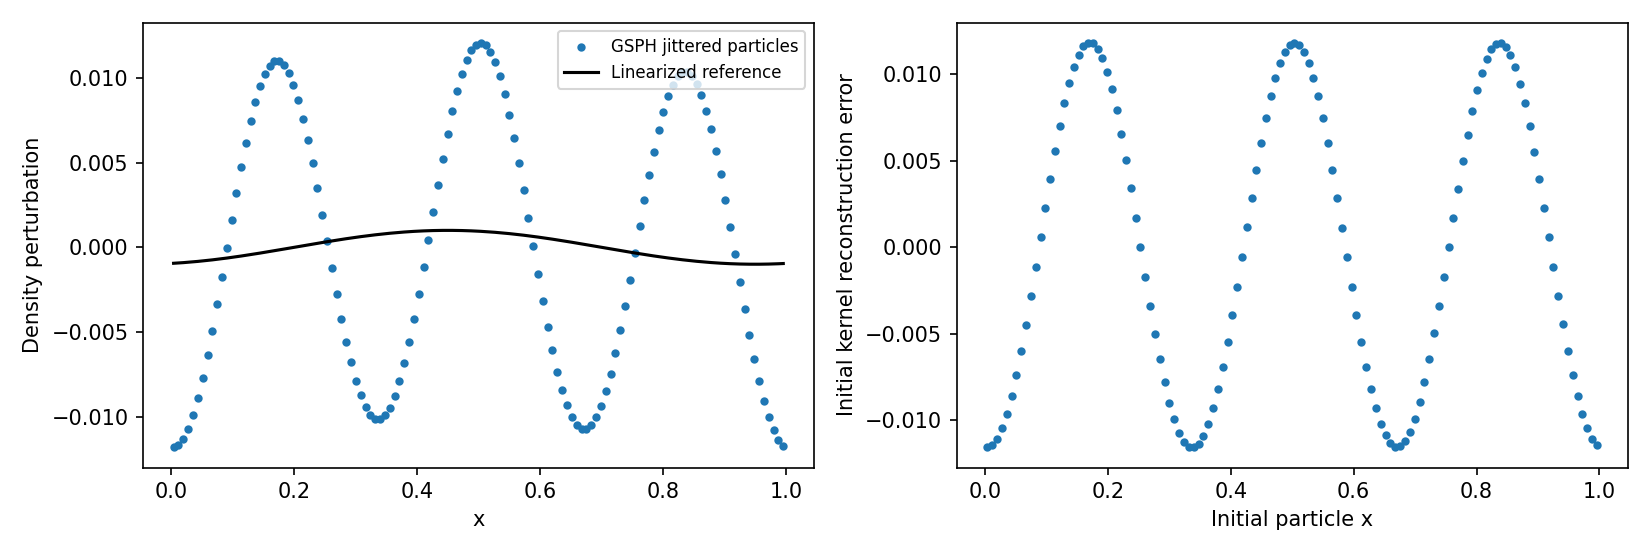

Values plotted in this chart, from the file beside it:
x, rho, pressure, velocity, h
3.802046234851059938e-03, 9.881828782445473136e-01, 7.139701313321634712e-01, -9.087056751621053630e-04, 9.484702298339062893e-03
1.170828570789456471e-02, 9.883162721745856194e-01, 7.139810207560763899e-01, -8.717013840734914431e-04, 9.483445989985486019e-03
1.961250845103991794e-02, 9.886830453489884318e-01, 7.139814106573980634e-01, -8.330150274563715871e-04, 9.479999566281625129e-03
2.751286252613401734e-02, 9.892761540032575240e-01, 7.139716535079355664e-01, -7.931597651600622500e-04, 9.474434218288304427e-03
3.540757638666380824e-02, 9.900839669746855920e-01, 7.139523552162080344e-01, -7.526292482850640512e-04, 9.466866857186409523e-03
4.329499692120269971e-02, 9.910904533860729337e-01, 7.139243625715662178e-01, -7.118859750296230044e-04, 9.457457552325580080e-03
5.117362495197821243e-02, 9.922754477012745156e-01, 7.138887458178542200e-01, -6.713509996946049035e-04, 9.446406021251220475e-03
5.904214742054628845e-02, 9.936149928751091265e-01, 7.138467765893232730e-01, -6.313953250558764028e-04, 9.433947251975379616e-03
6.689946556316402060e-02, 9.950817616407973132e-01, 7.137999015148335236e-01, -5.923332069820079308e-04, 9.420346357403953236e-03
7.474471846425385924e-02, 9.966455547336290355e-01, 7.137497118743891811e-01, -5.544174910949109135e-04, 9.405892778962750972e-03
8.257730147561152811e-02, 9.982738730091287316e-01, 7.136979097754089230e-01, -5.178369934212532794e-04, 9.390893970640558364e-03
9.039687909968094348e-02, 9.999325580022904170e-01, 7.136462714047570044e-01, -4.827158385027963193e-04, 9.375668705539866310e-03
9.820339205493822110e-02, 1.001586492576770349e+00, 7.135966080050106797e-01, -4.491145859252109341e-04, 9.360540154351046360e-03
1.059970583676285161e-01, 1.003200350078325087e+00, 7.135507253169922626e-01, -4.170329146307489199e-04, 9.345828888819282532e-03
1.137783684639752518e-01, 1.004739377043218473e+00, 7.135103823206329077e-01, -3.864135960658437660e-04, 9.331845963258054988e-03
1.215480743676640579e-01, 1.006170191276246406e+00, 7.134772501865904726e-01, -3.571474726344122264e-04, 9.318886223606607372e-03
1.293071732359325765e-01, 1.007461574291915074e+00, 7.134528724143416323e-01, -3.290791653024085052e-04, 9.307221986674465292e-03
1.370568855910951067e-01, 1.008585234999051172e+00, 7.134386271705213112e-01, -3.020132602138348647e-04, 9.297097222402033248e-03
1.447986287200123401e-01, 1.009516520373870740e+00, 7.134356928464249403e-01, -2.757207643217180816e-04, 9.288722359596948697e-03
1.525339858193145992e-01, 1.010235048924793544e+00, 7.134450178193533221e-01, -2.499456690271780108e-04, 9.282269821120014974e-03
1.602646715567718760e-01, 1.010725244136107426e+00, 7.134672953247934712e-01, -2.244115131112856009e-04, 9.277870378333705204e-03
1.679924947970834470e-01, 1.010976747813365106e+00, 7.135029442243940867e-01, -1.988278867585813582e-04, 9.275610397202076890e-03
1.757193193018605770e-01, 1.010984697249657227e+00, 7.135520962913495246e-01, -1.728968622611670551e-04, 9.275530030109373908e-03
1.834470232574200166e-01, 1.010749855179960299e+00, 7.136145904368073056e-01, -1.463193703020487422e-04, 9.277622388550552102e-03
1.911774585092818335e-01, 1.010278587280096119e+00, 7.136899740782142176e-01, -1.188015606992666283e-04, 9.281833712589846255e-03
1.989124103884730432e-01, 1.009582688113612958e+00, 7.137775116160489652e-01, -9.006119145142882452e-05, 9.288064533588560878e-03
2.066535590017389012e-01, 1.008679062513350377e+00, 7.138761997525855385e-01, -5.983407945697790661e-05, 9.296171807353094743e-03
2.144024428258574921e-01, 1.007589274991015138e+00, 7.139847891690535020e-01, -2.788062133223586926e-05, 9.305971975735530255e-03
2.221604253960768049e-01, 1.006338984532412439e+00, 7.141018118878043053e-01, 6.007644694392300353e-06, 9.317244896045748584e-03
2.299286658113191273e-01, 1.004957285775510245e+00, 7.142256134930727862e-01, 4.200151140907928938e-05, 9.329738559668490985e-03
2.377080936956393054e-01, 1.003475979909557836e+00, 7.143543892733751344e-01, 8.022773693756913053e-05, 9.343174504340349962e-03
2.454993891582704368e-01, 1.001928799619873800e+00, 7.144862232824806814e-01, 1.207630195801863990e-04, 9.357253809005598028e-03
2.533029681855689663e-01, 1.000350612095297187e+00, 7.146191292925541116e-01, 1.636285382227083986e-04, 9.371663546453974647e-03
2.611189737796631438e-01, 9.987766226726647600e-01, 7.147510926275304488e-01, 2.087853189523815290e-04, 9.386083557484343337e-03
2.689472730332936878e-01, 9.972415993504691878e-01, 7.148801119105598900e-01, 2.561307081181685152e-04, 9.400193401561340867e-03
2.767874602009762763e-01, 9.957791354417497853e-01, 7.150042398282953071e-01, 3.054962320685087143e-04, 9.413679333218249318e-03
2.846388656961528207e-01, 9.944209643474086757e-01, 7.151216220990759265e-01, 3.566471008851752975e-04, 9.426241151115555966e-03
2.925005708153302075e-01, 9.931963370966054860e-01, 7.152305339245169646e-01, 4.092835667483435999e-04, 9.437598767895453988e-03
3.003714278661679393e-01, 9.921314701624117660e-01, 7.153294132988303744e-01, 4.630442786372377067e-04, 9.447498353866958659e-03
3.082500852598095697e-01, 9.912490683094914434e-01, 7.154168906431926933e-01, 5.175116865988487521e-04, 9.455717916075618776e-03
3.161350170209208943e-01, 9.905679249955969823e-01, 7.154918143211379533e-01, 5.722194467040198074e-04, 9.462072186295258924e-03
3.240245560741834008e-01, 9.901026011962702489e-01, 7.155532716742589727e-01, 6.266616690537034264e-04, 9.466416706649376234e-03
3.319169305853016949e-01, 9.898631824587844630e-01, 7.156006052951489060e-01, 6.803037445273984411e-04, 9.468651019551051554e-03
3.398103025695740076e-01, 9.898551134703869048e-01, 7.156334243274911078e-01, 7.325943898496686466e-04, 9.468720888984460612e-03
3.477028079329935739e-01, 9.900791093579819346e-01, 7.156516106523740373e-01, 7.829784735263948907e-04, 9.466619502317596274e-03
3.555925970806322889e-01, 9.905311431977130709e-01, 7.156553198865063248e-01, 8.309101342572563793e-04, 9.462387625270018976e-03
3.634778752152692527e-01, 9.912025096579306638e-01, 7.156449771831390194e-01, 8.758656829987363206e-04, 9.456112706768110207e-03
3.713569414560820015e-01, 9.920799651703218203e-01, 7.156212678913513869e-01, 9.173557921222766408e-04, 9.447926954597323651e-03
3.792282259325618354e-01, 9.931459453617756949e-01, 7.155851231951309011e-01, 9.549365190092041914e-04, 9.438004426398447638e-03
3.870903240521617605e-01, 9.943788605330892150e-01, 7.155377009213258477e-01, 9.882187828926720409e-04, 9.426557203059428985e-03
3.949420272006811117e-01, 9.957534696089325177e-01, 7.154803617765722601e-01, 1.016876006706969723e-03, 9.413830732356128633e-03
4.027823492108237868e-01, 9.972413321038287037e-01, 7.154146413486405232e-01, 1.040649741977652974e-03, 9.400098449268123532e-03
4.106105480252340012e-01, 9.988113361907878796e-01, 7.153422182882606117e-01, 1.059353205422911828e-03, 9.385655795270026608e-03
4.184261420836948853e-01, 1.000430298910016225e+00, 7.152648791735481959e-01, 1.072872762613909844e-03, 9.370813771682444046e-03
4.262289210779888204e-01, 1.002063631962066381e+00, 7.151844806503168117e-01, 1.081167488350034522e-03, 9.355892171561800558e-03
4.340189508396425366e-01, 1.003676063500942295e+00, 7.151029095354231035e-01, 1.084267009841366957e-03, 9.341212640427105224e-03
4.417965722528789940e-01, 1.005232403048934131e+00, 7.150220416634067711e-01, 1.082267892632906648e-03, 9.327091718296928041e-03
4.495623942146862451e-01, 1.006698333324108408e+00, 7.149437003440017868e-01, 1.075328859088677761e-03, 9.313834014098725661e-03
4.573172807931888406e-01, 1.008041209671908689e+00, 7.148696153726112890e-01, 1.063665135121009747e-03, 9.301725658691565105e-03
4.650623328615360874e-01, 1.009230845216921635e+00, 7.148013835897998325e-01, 1.047542205207089867e-03, 9.291028174793474620e-03
... 68 more rows
